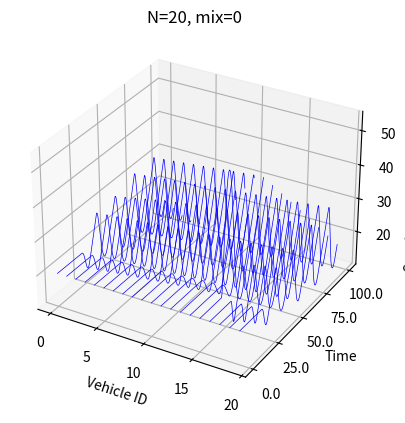

Generate this figure with matplotlib:
# -*- coding: utf-8 -*-
"""
Spyder Editor

This is a temporary script file.
"""

''' Discription
% Driver Model - OVM
% Homogeneous Setting for alpha, beta and fv
% Initial velocity and position are in equilibrium
% One vehicle will Brake sharply
% Add a safe distance algorithm to guarantee safety (not crash the
% preceding vehicle), including HDV and AV
% Correspond to Fig. 12 in our paper.
'''
import numpy as np
import math
import matplotlib.pyplot as plt
from matplotlib.collections import LineCollection
from matplotlib.colors import LinearSegmentedColormap
# In[1] 
''' Key Parameters'''

N = 20
AV_number = 0; # 0 or 1 or 2 or 4

platoon_bool= 0;

# Position of the perturbation
brakeID = 15;


# In[2] 
''' Parameters '''

if AV_number == 0:
    mix = 0
    ActuationTime = 9999
else:
    mix = 1;

ID = np.zeros([N]); #0. Manually Driven  1. Controller

if mix:
    ActuationTime = 0;
    # Define the spatial formation of the AVs
    
    if AV_number == 4:
        if platoon_bool:
            ID[8] = 1
            ID[9] = 1
            ID[10] = 1
            ID[11] = 1
        else:
            ID[2] = 1
            ID[7] = 1
            ID[12] = 1
            ID[17] = 1
            
    if AV_number == 2:
        if platoon_bool:
            ID[9] = 1
            ID[10] = 1
        else:
            ID[4] = 1
            ID[14] = 1
            
    if AV_number == 1:
        ID[19] = 1
        

#Controller Parameter
gammaType = 2;

v_star = 15;

# OVM parameter
s_star = 20;
v_max  = 30;
s_st   = 5;
s_go   = 35;

'''%%%%% Type1 %%%%%%%'''
alpha  = 0.6;
beta   = 0.9;

'''%%%%%%%%% Type2 %%%%%%%%%'''
#     alpha  = 1.0;
#     beta   = 1.5;



# In[3] 
'''Other Parameters'''

acel_max = 2;
dcel_max = -5;

'''%Driver Model: OVM'''

'''% safe distance for collision avoidance'''
sd = 8; # minimum value is zero since the vehicle length is ignored

#Simulation
TotalTime = 100;
Tstep = 0.01;
NumStep = int(TotalTime/Tstep);
#Scenario
Circumference = s_star*N;


#Initial State for each vehicle
S = np.zeros((NumStep,N,3))
dev_s = 0;
dev_v = 0;
co_v = 1.0;
v_ini = co_v*v_star; #Initial velocity
#from -dev to dev

var1 = np.linspace(Circumference, s_star, N)
var2 = np.random.rand(N)*2*dev_s-dev_s    
S[0, :, 0] = var1 + var2
    
var1 = v_ini*np.ones([N])
var2 = (np.random.rand(N)*2*dev_v-dev_v)    
S[0, :, 1] =  var1 + var2

# In[4] 
#Velocity Difference
V_diff = np.zeros([NumStep,N]);
#Following Distance
D_diff = np.zeros([NumStep,N]);
temp = np.zeros([N]);
#Avg Speed
V_avg = np.zeros((NumStep,1));

X = np.zeros((2*N,NumStep));


# In[4] 
##Controller

alpha1 = alpha*v_max/2* math.pi /(s_go-s_st)* math.sin (math.pi*(s_star-s_st)/(s_go-s_st));
alpha2 = alpha+beta;
alpha3 = beta;



# In[function] 
def ReturnObjectiveValue(ID,N,alpha1,alpha2,alpha3,gammaType):
    ##parameter
    if gammaType == 1:
        gamma_s = 0.01
        gamma_v = 0.05
        gamma_u = 0.1
        
    if gammaType == 2:
        gamma_s = 0.03
        gamma_v = 0.15
        gamma_u = 0.1
        
    if gammaType == 3:
        gamma_s = 0.05
        gamma_v = 0.25
        gamma_u = 0.1
        
    if gammaType == 4:
        gamma_s = 0.03
        gamma_v = 0.15
        gamma_u = 1
        
    if gammaType == 5:
        gamma_s = 1
        gamma_v = 1
        gamma_u = 0
        
    if gammaType == 9999:
        gamma_s = 0.01
        gamma_v = 0.05
        gamma_u = 1e-6
    
    ##
    AV_number = len(np.nonzero(ID == 1))
    A1 = [[0,-1],[alpha1,-alpha2]]
    A2 = [[0,1],[0,alpha3]]
    C1 = [[0,-1],[0,0]]
    C2 = [[0,1],[0,0]]
    
    A = np.zeros((2*N,2*N))
    B = np.zeros((2*N,AV_number))
    Q = np.zeros((2*N,2*N))
    
    for i in range(1,N+1):
        Q[2*i-2,2*i-2] = gamma_s
        Q[2*i-1,2*i-1] = gamma_v
    
    R = gamma_u * np.eye(AV_number)
    
    A[0:2,0:2] = A1
    A[0:2, (2*N-1)-1 : 2*N] = A2
    
    for i in range(2,N+1):
        A[(2*i-1-1):(2*i) , (2*i-1-1):(2*i)] = A1
        A[(2*i-1-1):(2*i) , (2*i-3-1):(2*i-2)] = A2
    
    if alpha2**2 - alpha3**2 - 2*alpha1 >0:
        stability_condition_bool = True
    else:
        stability_condition_bool = False
    
    #there might cause a problem find()~
    temp_x = np.nonzero(np.real(np.linalg.eig(A)[0]) > 0.001)[0]
    if np.all(temp_x==0):
        stable_bool = True
    else:
        stable_bool = False
    
    k=1
    for i in range(1,N+1):
        if ID[i-1] == 1:
            if i == 1:
                A[1-1:2, 1-1:2] = C1
                A[1-1:2, (2*N-1-1):2*N] = C2
            else:
                A[(2*i-1-1):(2*i) , (2*i-1-1):(2*i)] = C1
                A[(2*i-1-1):(2*i) , (2*i-3-1):(2*i-2)] = C2
            B[2*i-1,k-1] = 1
            k = k+1
    
    ## Call Yalmip to calculate the optimum
    
    
    return Obj,stable_bool,stability_condition_bool,K

# In[apply f] 
if mix:
    Obj,stable_bool,stability_condition_bool,K = ReturnObjectiveValue(ID,N,alpha1,alpha2,alpha3,gammaType);


# In[5] 

#Simulation
for k in range(0,NumStep-2):
    
    #Car in front velocity
    temp[1:] = S[k,:-1,1]
    temp[0] = S[k,-1,1]
    V_diff[k,:] = temp-S[k,:,1]
    
    temp[0]=S[k,-1,0]+ Circumference
    temp[1:] = S[k,:-1,0]

    D_diff[k,:] = temp-S[k,:,0]

    cal_D = D_diff[k,:]

    ## might be different
    cal_D[cal_D>s_go] = s_go
    cal_D[cal_D<s_st] = s_st


    acel2 = math.pi*(cal_D-s_st)/(s_go-s_st)
    acel1 = (1-np.cos(acel2))
    acel3 = np.zeros(N)
    
    
    acel = alpha*(v_max/2*acel1-S[k,:,1])+beta*V_diff[k,:] + acel3
    acel[acel>acel_max] = acel_max
    acel[acel<dcel_max] = dcel_max
    
    
    #SD as ADAS to prevent crash
    temp[1:] = S[k,:-1,1]
    temp[0] = S[k,-1,1]
    acel_sd = (S[k,:,1]**2-temp**2)/2/(D_diff[k,:]-sd)
    #if (k%100==0):
        #print(D_diff[k,:])
        #print(temp)
        #print(acel_sd)
        #print(" ")
    acel[acel_sd>abs(dcel_max)] = dcel_max
    
    S[k,:,2] = acel

    if mix:
        AV_position = np.nonzero(ID == 1)
        if (k> ActuationTime/Tstep):
            X[np.arange(0,2*N,2),k] = D_diff[k,:]-s_star
            X[np.arange(1,2*N,2),k] = S[k,:,1]-v_star
            u = -K@X[:,k]    
             
            #error might
            t_x = np.nonzero(u>acel_max)
            if np.all(t_x==0):
                u[u>acel_max] = acel_max
            elif np.all((np.nonzero(u<dcel_max))==0):
                u[u<dcel_max] = dcel_max
                
            for i_AV in range(0,AV_number):
                id_AV = AV_position(i_AV)
                flag = (pow(S[k,id_AV,1],2)-pow(S[k,id_AV-1,1],2)) / 2 / (S[k,id_AV-1,0]-S[k,id_AV,0]-sd) > abs(dcel_max)
                if (flag):
                    u[i_AV] = dcel_max
                S[k,id_AV,2] = u[i_AV]
                


    if (k*Tstep>20) and (k*Tstep<22):
        S[k,brakeID,2]=-5

    S[k+1,:,1] = S[k,:,1] + Tstep*S[k,:,2]
    S[k+1,:,0] = S[k,:,0] + Tstep*S[k,:,1]
    print(k)
    
for k in range(NumStep):
    V_avg[k] = np.mean(S[k,:,1])


# In[6] 
#Plot
Lwidth = 1.2;
Wsize = 20;

# In[7] 
# Velocity



#Settling Time
final_velocity = V_avg[NumStep-2]
above_2_percent = final_velocity*1.03
below_2_percent = final_velocity*0.97

settling_time = 0
for k in range(NumStep-2,0,-1):
    for j in range(N):
        if (S[k,j,1] > above_2_percent) or (S[k,j,1] < below_2_percent):
            settling_time = k/100
            break
    if (settling_time != 0):
        break

print("Settling Time within 3% is",settling_time, "s")



#Maximum Spacing in fron of AV
max_space = 0
for k in range(NumStep):
    curr_space = S[k,-2,0]-S[k,-1,0]
    if ( curr_space > max_space):
        max_space = curr_space

print("Maximum Spacing in front of AV is ", round(max_space,2) )

#Average settled velocity
print("Average settled velocity is ", round(np.mean(S[(int((0.9*TotalTime)/Tstep)):,:,1]),2), " m/s")



spacing_or_velocity=0
#Display data

fig = plt.figure()
x = np.arange(0,NumStep)

# syntax for 3-D projection


#y = np.linspace(0,20,20)

if spacing_or_velocity==0:
    ax = plt.axes(projection ='3d')
    for i in range(N):
        z = np.ones(NumStep-1)*i

        if i==N-1 and mix==1:
            ax.plot3D(z, x[:-1], S[:-1,i-1,0] - S[:-1,i,0], 'red', linewidth=0.5)
            continue

        if i==0:
            ax.plot3D(z, x[:-1], S[:-1,i-1,0] - S[:-1,i,0] + Circumference, 'blue', linewidth=0.5)
            continue

        ax.plot3D(z, x[:-1], S[:-1,i-1,0] - S[:-1,i,0], 'blue', linewidth=0.5)


    ax.set_yticks(np.linspace(0,NumStep,5))
    ax.set_yticklabels(np.linspace(0,TotalTime,5))
    ax.set_xlabel("Vehicle ID")
    ax.set_ylabel("Time")
    ax.set_zlabel("Spacing from vehicle ahead")
    title = "N=" + str(N) + ", mix=" + str(mix)
    ax.set_title(title)
    plt.show()

if spacing_or_velocity==1:
    ax = plt.axes(projection ='3d')
    for i in range(N):
        z = np.ones(NumStep-1)*i

        if i==N-1 and mix==1:
            ax.plot3D(z, x[:-1], S[:-1,i,1], 'red', linewidth=0.5)
            continue

        ax.plot3D(z, x[:-1], S[:-1,i,1], 'blue', linewidth=0.5)


    ax.set_yticks(np.linspace(0,NumStep,5))
    ax.set_yticklabels(np.linspace(0,TotalTime,5))
    ax.set_xlabel("Vehicle ID")
    ax.set_ylabel("Time")
    ax.set_zlabel("Vehicle Velocity")
    title = "N=" + str(N) + ", mix=" + str(mix) 
    ax.set_title(title)
    plt.show()



if spacing_or_velocity==2:

    for i in range(N):
        y = S[:,i,0]#circumference
        y[y>399]=np.nan


        #y = M.array(y)
        #masked_y = M.masked_where(y>399,y)
        z = S[:,i,1]
        points = np.array([x, y]).T.reshape(-1, 1, 2)
        segments = np.concatenate([points[:-1], points[1:]], axis=1)


        lc = LineCollection(segments, array=z, cmap=LinearSegmentedColormap.from_list('rg',["black","r", "orange", "y", "limegreen"], N=256), norm=plt.Normalize(0,25), linewidth=0.5)#, alpha=alpha)

        ax = plt.gca()
        ax.add_collection(lc)

        #colorline(x, S[:,i,0]%circumference, S[:,i,1])
        #plt.scatter(x=x, y=S[:,i,0]%circumference, c=S[:,i,1], s=0.00001, cmap=LinearSegmentedColormap.from_list('rg',["b","r","y","g"], N=256), norm=plt.Normalize(0,15))
        #plt.plot(x, S[:,i,0]%circumference, c=S[:,i,1])

    plt.xlim(20000, 60000)
    plt.ylim(0,400)
    plt.show()













